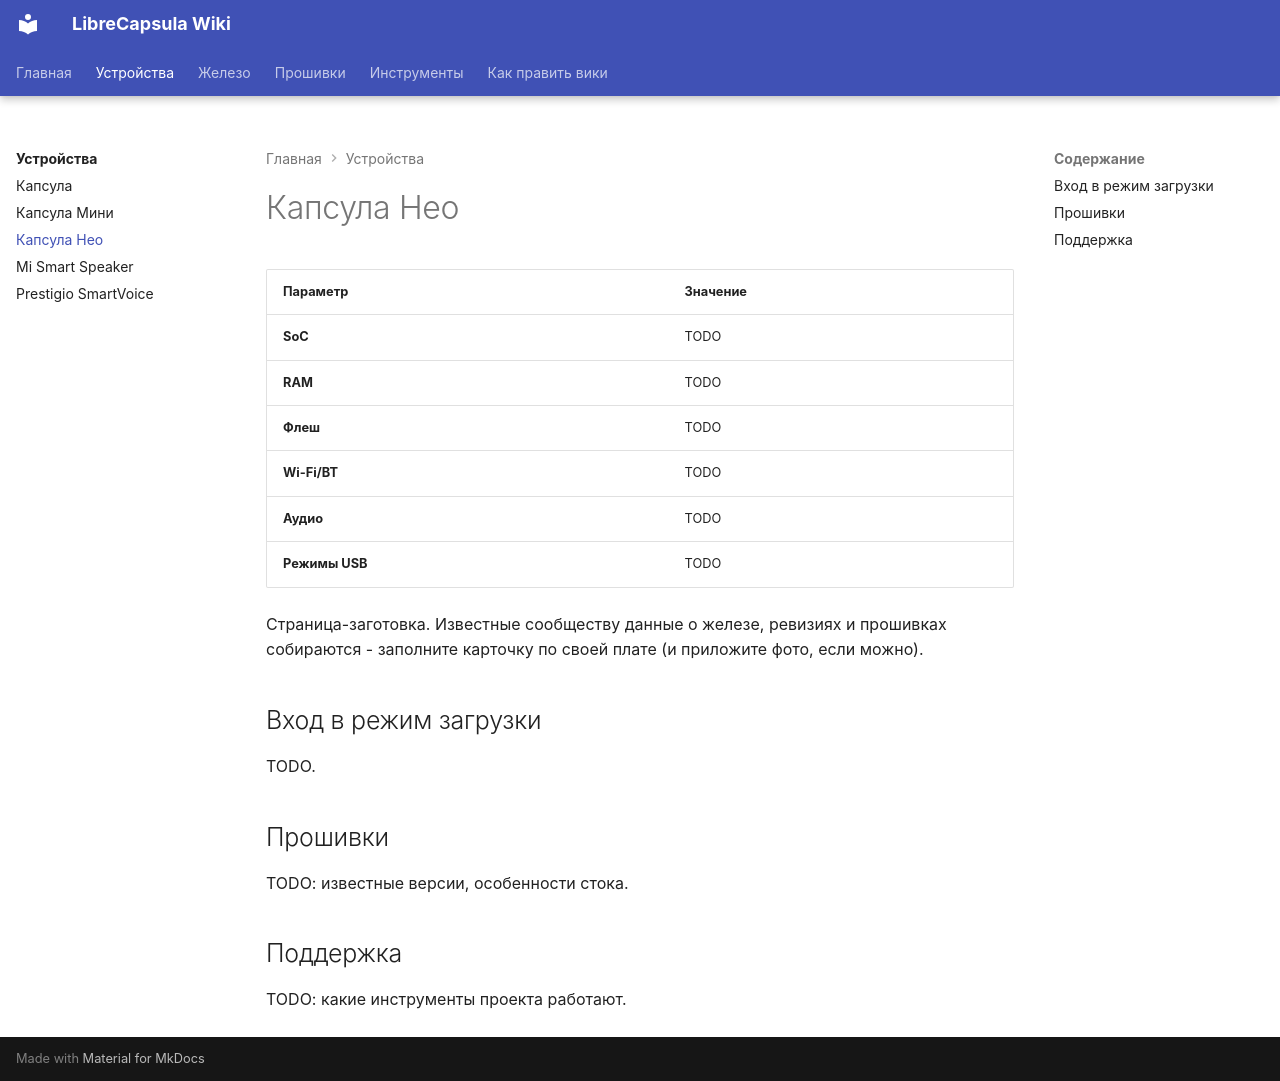

repository: librecapsula/librecapsula.github.io · page: devices/capsula-neo/index.html · generator: mkdocs

# Капсула Нео

| Параметр | Значение |
|---|---|
| **SoC** | TODO |
| **RAM** | TODO |
| **Флеш** | TODO |
| **Wi-Fi/BT** | TODO |
| **Аудио** | TODO |
| **Режимы USB** | TODO |

Страница-заготовка. Известные сообществу данные о железе, ревизиях и
прошивках собираются - заполните карточку по своей плате (и приложите
фото, если можно).

## Вход в режим загрузки

TODO.

## Прошивки

TODO: известные версии, особенности стока.

## Поддержка

TODO: какие инструменты проекта работают.
